Dataset: mnist (GitHub, bosonlee/arrow-detector). Classes: left, right, straight.

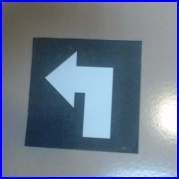
Label: left

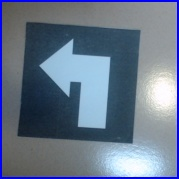
Label: left

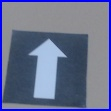
Label: straight

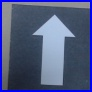
Label: straight

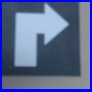
Label: right

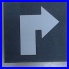
Label: right
